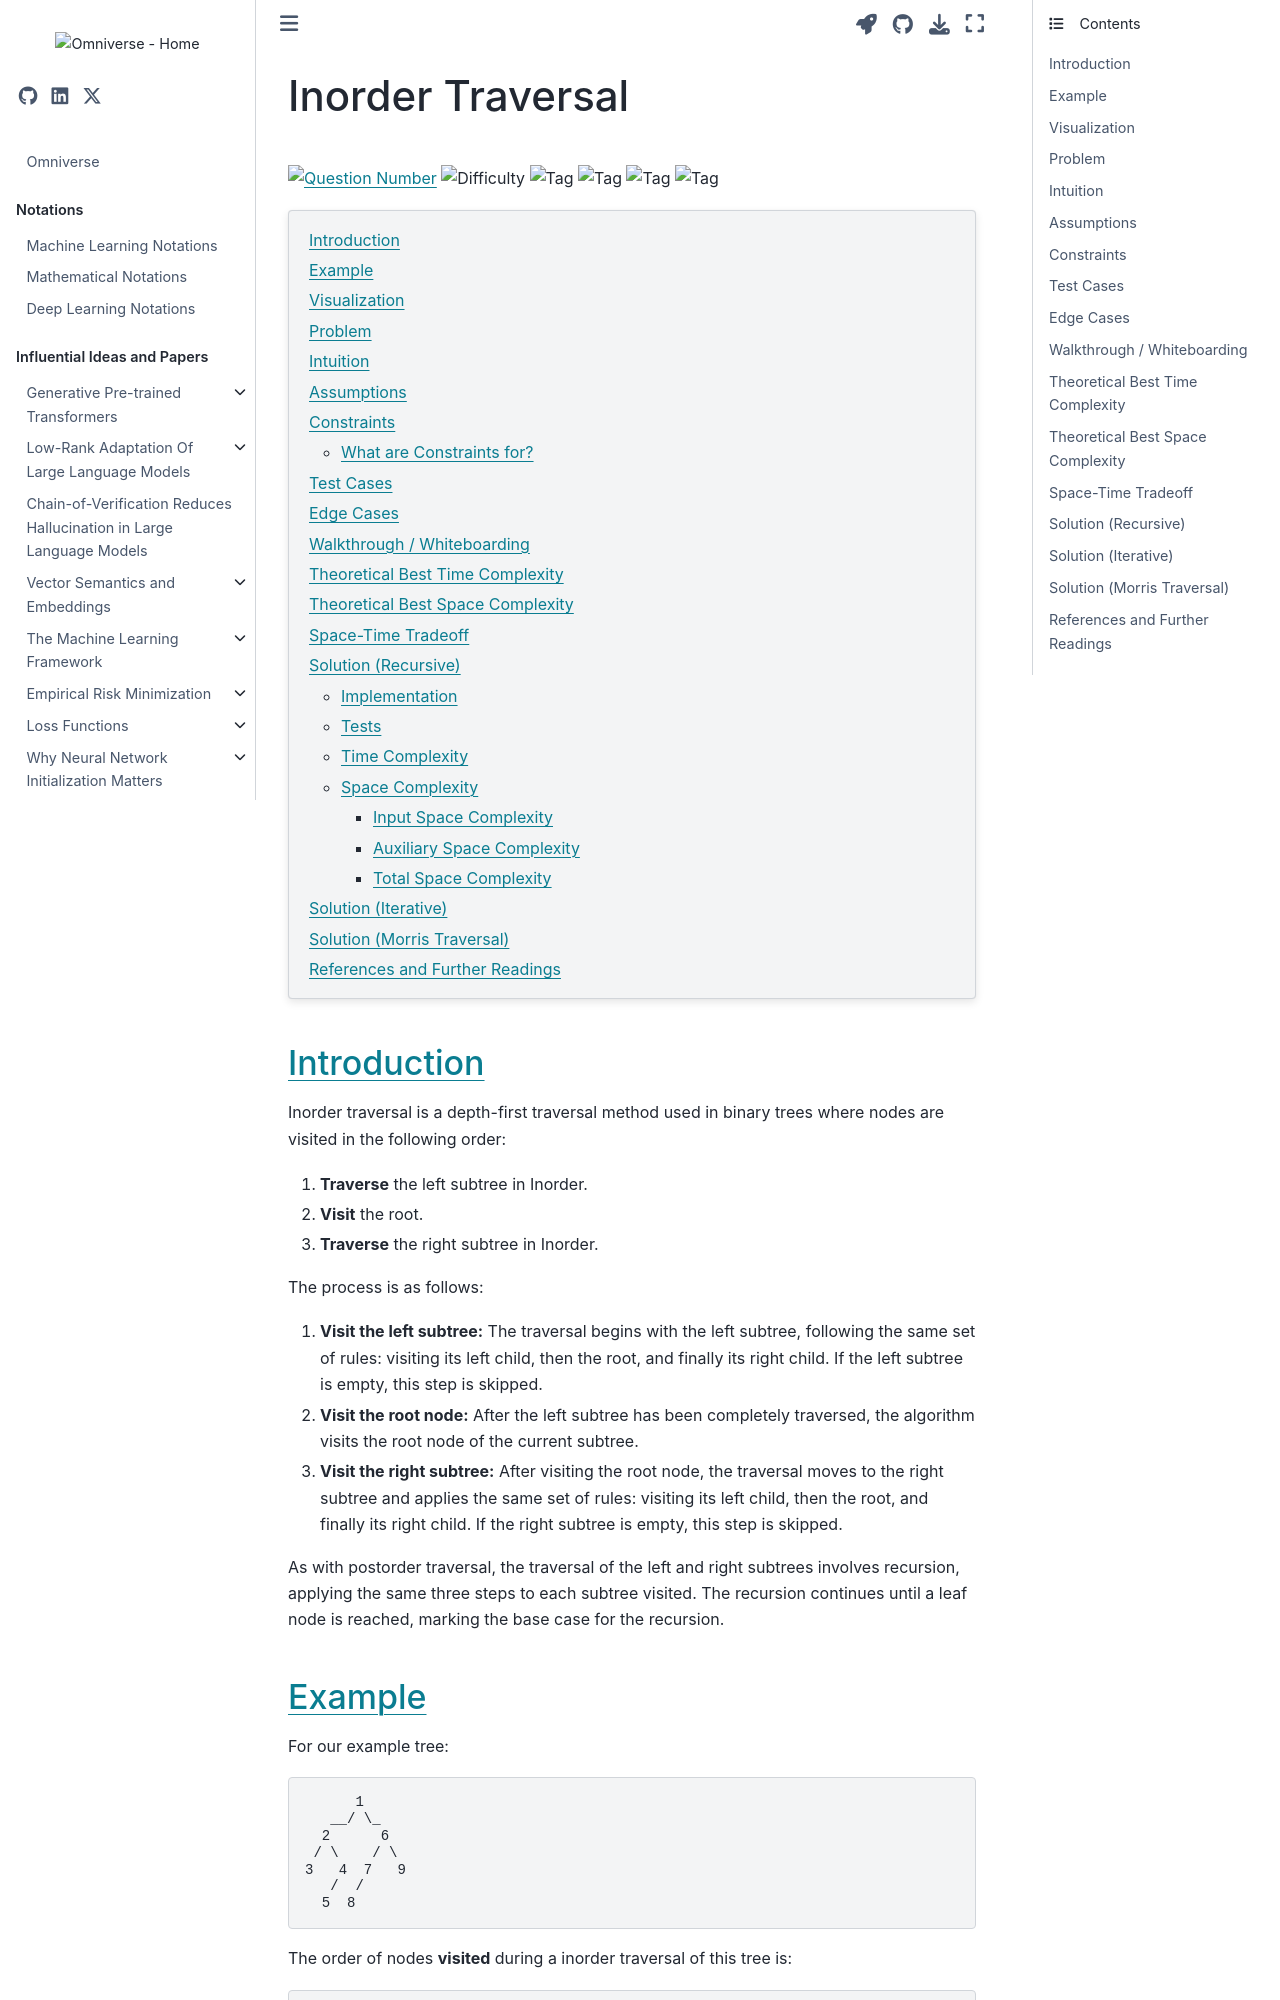

repository: gao-hongnan/omniverse · page: dsa/tree/questions/binary_tree/94-binary-tree-inorder-traversal.html · generator: jekyll

---
jupytext:
    cell_metadata_filter: -all
    formats: md:myst
    text_representation:
        extension: .md
        format_name: myst
        format_version: 0.13
        jupytext_version: 1.11.5
mystnb:
    number_source_lines: true
kernelspec:
    display_name: Python 3
    language: python
    name: python3
---

# Inorder Traversal

<a href="https://leetcode.com/problems/binary-tree-inorder-traversal/">\
<img alt="Question Number" src="https://img.shields.io/badge/Question-94-blue"/></a>
![Difficulty](https://img.shields.io/badge/Difficulty-Easy-green)
![Tag](https://img.shields.io/badge/Tag-BinaryTree-orange)
![Tag](https://img.shields.io/badge/Tag-DFS-orange)
![Tag](https://img.shields.io/badge/Tag-Recursion-orange)
![Tag](https://img.shields.io/badge/Tag-Iterative-orange)

```{contents}
:local:
```

```{code-cell} ipython3
:tags: [remove-cell]

%config InlineBackend.figure_format = 'svg'

from __future__ import annotations

from typing import Optional, List, Union, Any

from IPython.display import display, HTML
import rich

import sys
from pathlib import Path
parent_dir = str(Path().resolve().parents[3])
sys.path.append(parent_dir)

from omnivault.dsa.trees.binary import BinaryTreeNode
from omnivault.dsa.trees.utils import build_binary_tree_from_list_preorder
from omnivault.dsa.trees.utils import print_binary_tree
from omnivault.dsa.utils import compare_test_case, compare_test_cases
```

## Introduction

Inorder traversal is a depth-first traversal method used in binary trees where
nodes are visited in the following order:

1. **Traverse** the left subtree in Inorder.
2. **Visit** the root.
3. **Traverse** the right subtree in Inorder.

The process is as follows:

1. **Visit the left subtree:** The traversal begins with the left subtree,
   following the same set of rules: visiting its left child, then the root, and
   finally its right child. If the left subtree is empty, this step is skipped.

2. **Visit the root node:** After the left subtree has been completely
   traversed, the algorithm visits the root node of the current subtree.

3. **Visit the right subtree:** After visiting the root node, the traversal
   moves to the right subtree and applies the same set of rules: visiting its
   left child, then the root, and finally its right child. If the right subtree
   is empty, this step is skipped.

As with postorder traversal, the traversal of the left and right subtrees
involves recursion, applying the same three steps to each subtree visited. The
recursion continues until a leaf node is reached, marking the base case for the
recursion.
